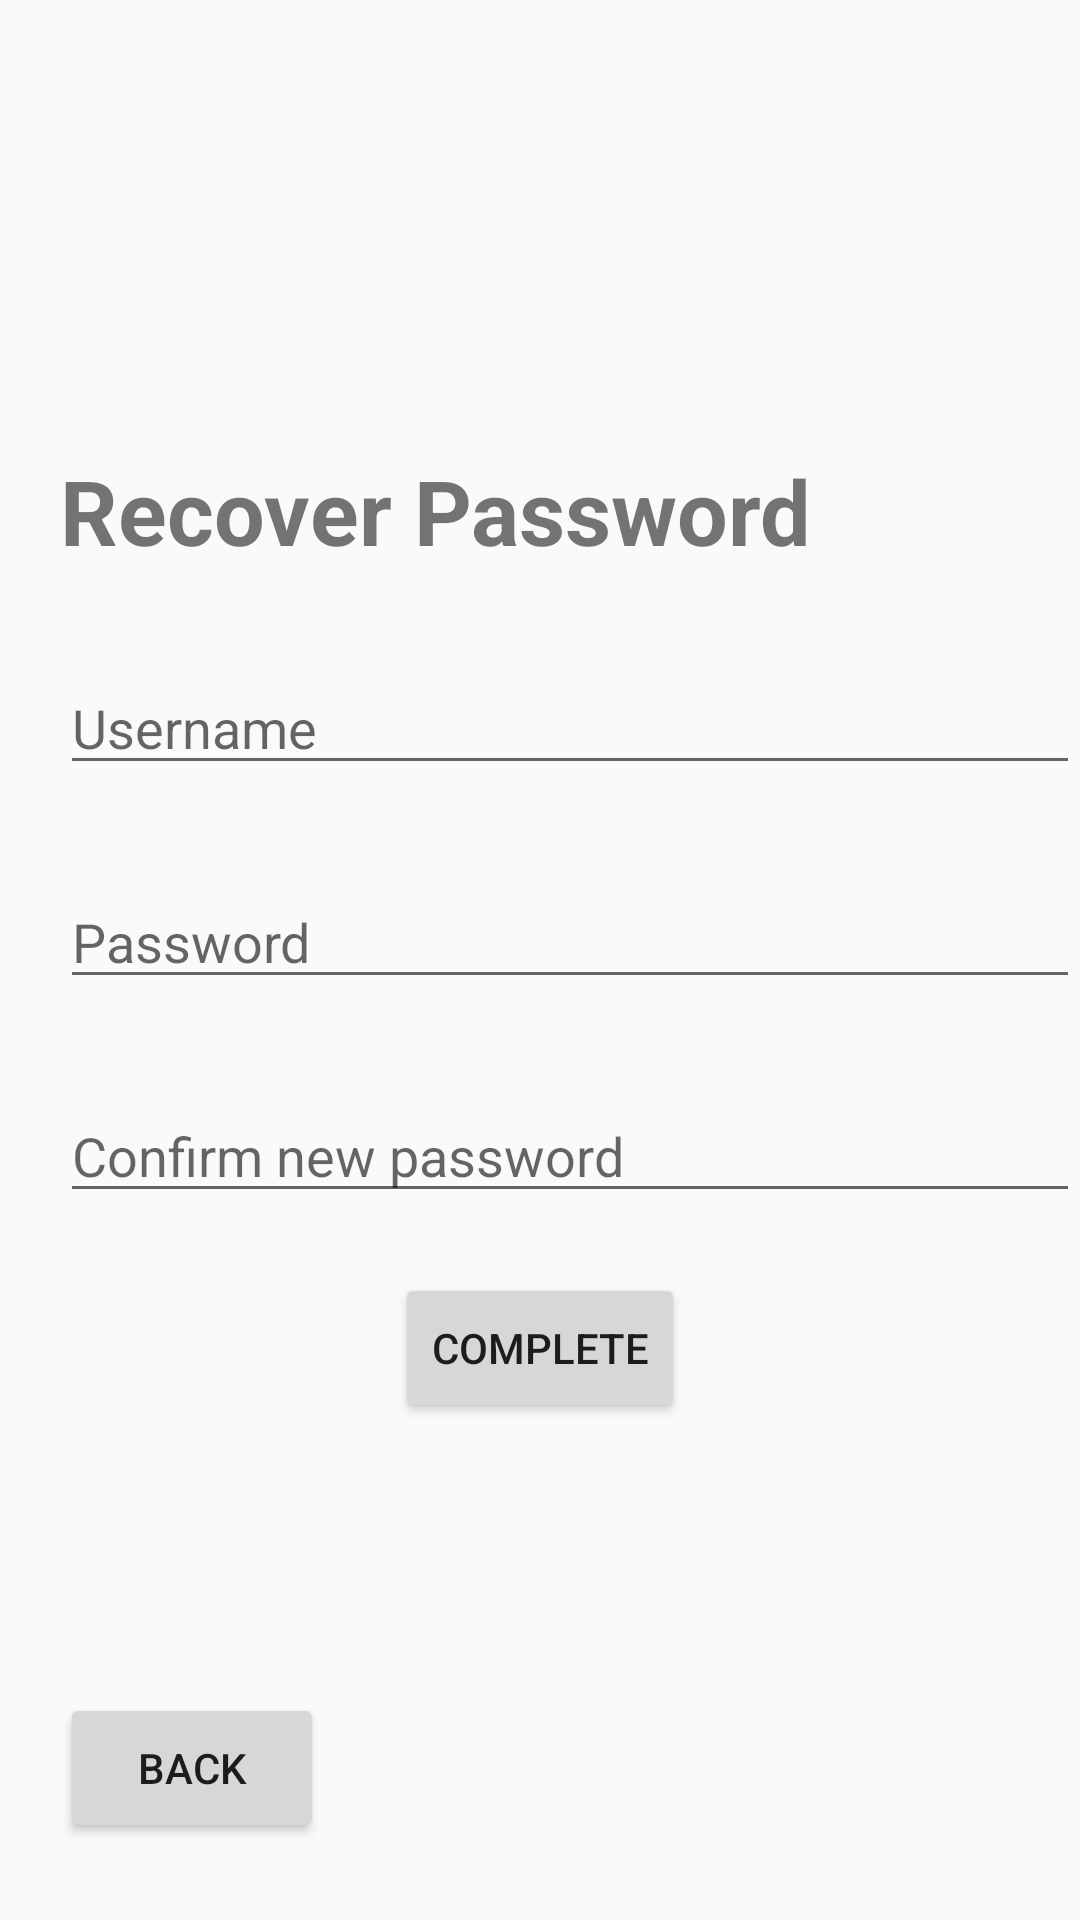

Here is an Android app screen rendered from its layout file. Give the layout XML and the strings, colors and styles it references.
<!-- AndroidManifest.xml: application theme Theme.SSAS_Project -->
<!-- res/layout/activity_recover.xml -->
<?xml version="1.0" encoding="utf-8"?>
<LinearLayout xmlns:android="http://schemas.android.com/apk/res/android"
    xmlns:app="http://schemas.android.com/apk/res-auto"
    xmlns:tools="http://schemas.android.com/tools"
    android:layout_width="match_parent"
    android:layout_height="match_parent"
    android:orientation="vertical"
    android:background="@drawable/ic_launcher_foreground"
    tools:context=".RecoverActivity">

    <TextView
        android:id="@+id/Recover_banner"
        android:layout_width="match_parent"
        android:layout_height="wrap_content"
        android:text="Recover Password"
        android:textSize="30dp"
        android:textStyle="bold"
        android:layout_marginTop="150dp"
        android:layout_marginLeft="20dp"
        />

    <EditText
        android:id="@+id/Recover_username"
        android:layout_width="match_parent"
        android:layout_height="wrap_content"
        android:layout_marginTop="30dp"
        android:layout_marginLeft="20dp"
        android:hint="Username" />

    <EditText
        android:id="@+id/Recover_password"
        android:layout_width="match_parent"
        android:layout_height="wrap_content"
        android:layout_marginTop="30dp"
        android:layout_marginLeft="20dp"
        android:hint="Password"
        android:inputType="textPassword"/>

    <EditText
        android:id="@+id/Recover_confirm_pasword"
        android:layout_width="match_parent"
        android:layout_height="wrap_content"
        android:layout_marginTop="30dp"
        android:layout_marginLeft="20dp"
        android:hint="Confirm new password"
        android:inputType="textPassword"/>

    <androidx.appcompat.widget.AppCompatButton
        android:id="@+id/Recover_button"
        android:layout_width="wrap_content"
        android:layout_height="50dp"
        android:text="Complete"
        android:layout_marginTop="20dp"
        android:layout_gravity="center"/>

    <androidx.appcompat.widget.AppCompatButton
        android:id="@+id/Recover_backbutton"
        android:layout_width="wrap_content"
        android:layout_height="50dp"
        android:text="Back"
        android:layout_marginTop="90dp"
        android:layout_marginLeft="20dp"/>

</LinearLayout>
<!-- resources referenced by this layout -->
<resources>
  <style name="Theme.SSAS_Project" parent="Theme.AppCompat.Light.NoActionBar">
          
          <item name="colorPrimary">@color/purple_500</item>
          <item name="colorPrimaryVariant">@color/purple_700</item>
          <item name="colorOnPrimary">@color/white</item>
          
          <item name="colorSecondary">@color/teal_200</item>
          <item name="colorSecondaryVariant">@color/teal_700</item>
          <item name="colorOnSecondary">@color/black</item>
          
          <item name="android:statusBarColor">?attr/colorPrimaryVariant</item>
          
      </style>
  <color name="purple_500">#FF6200EE</color>
  <color name="purple_700">#FF3700B3</color>
  <color name="white">#FFFFFFFF</color>
  <color name="teal_200">#91B1AE</color>
  <color name="teal_700">#686B6B</color>
  <color name="black">#FF000000</color>
</resources>
